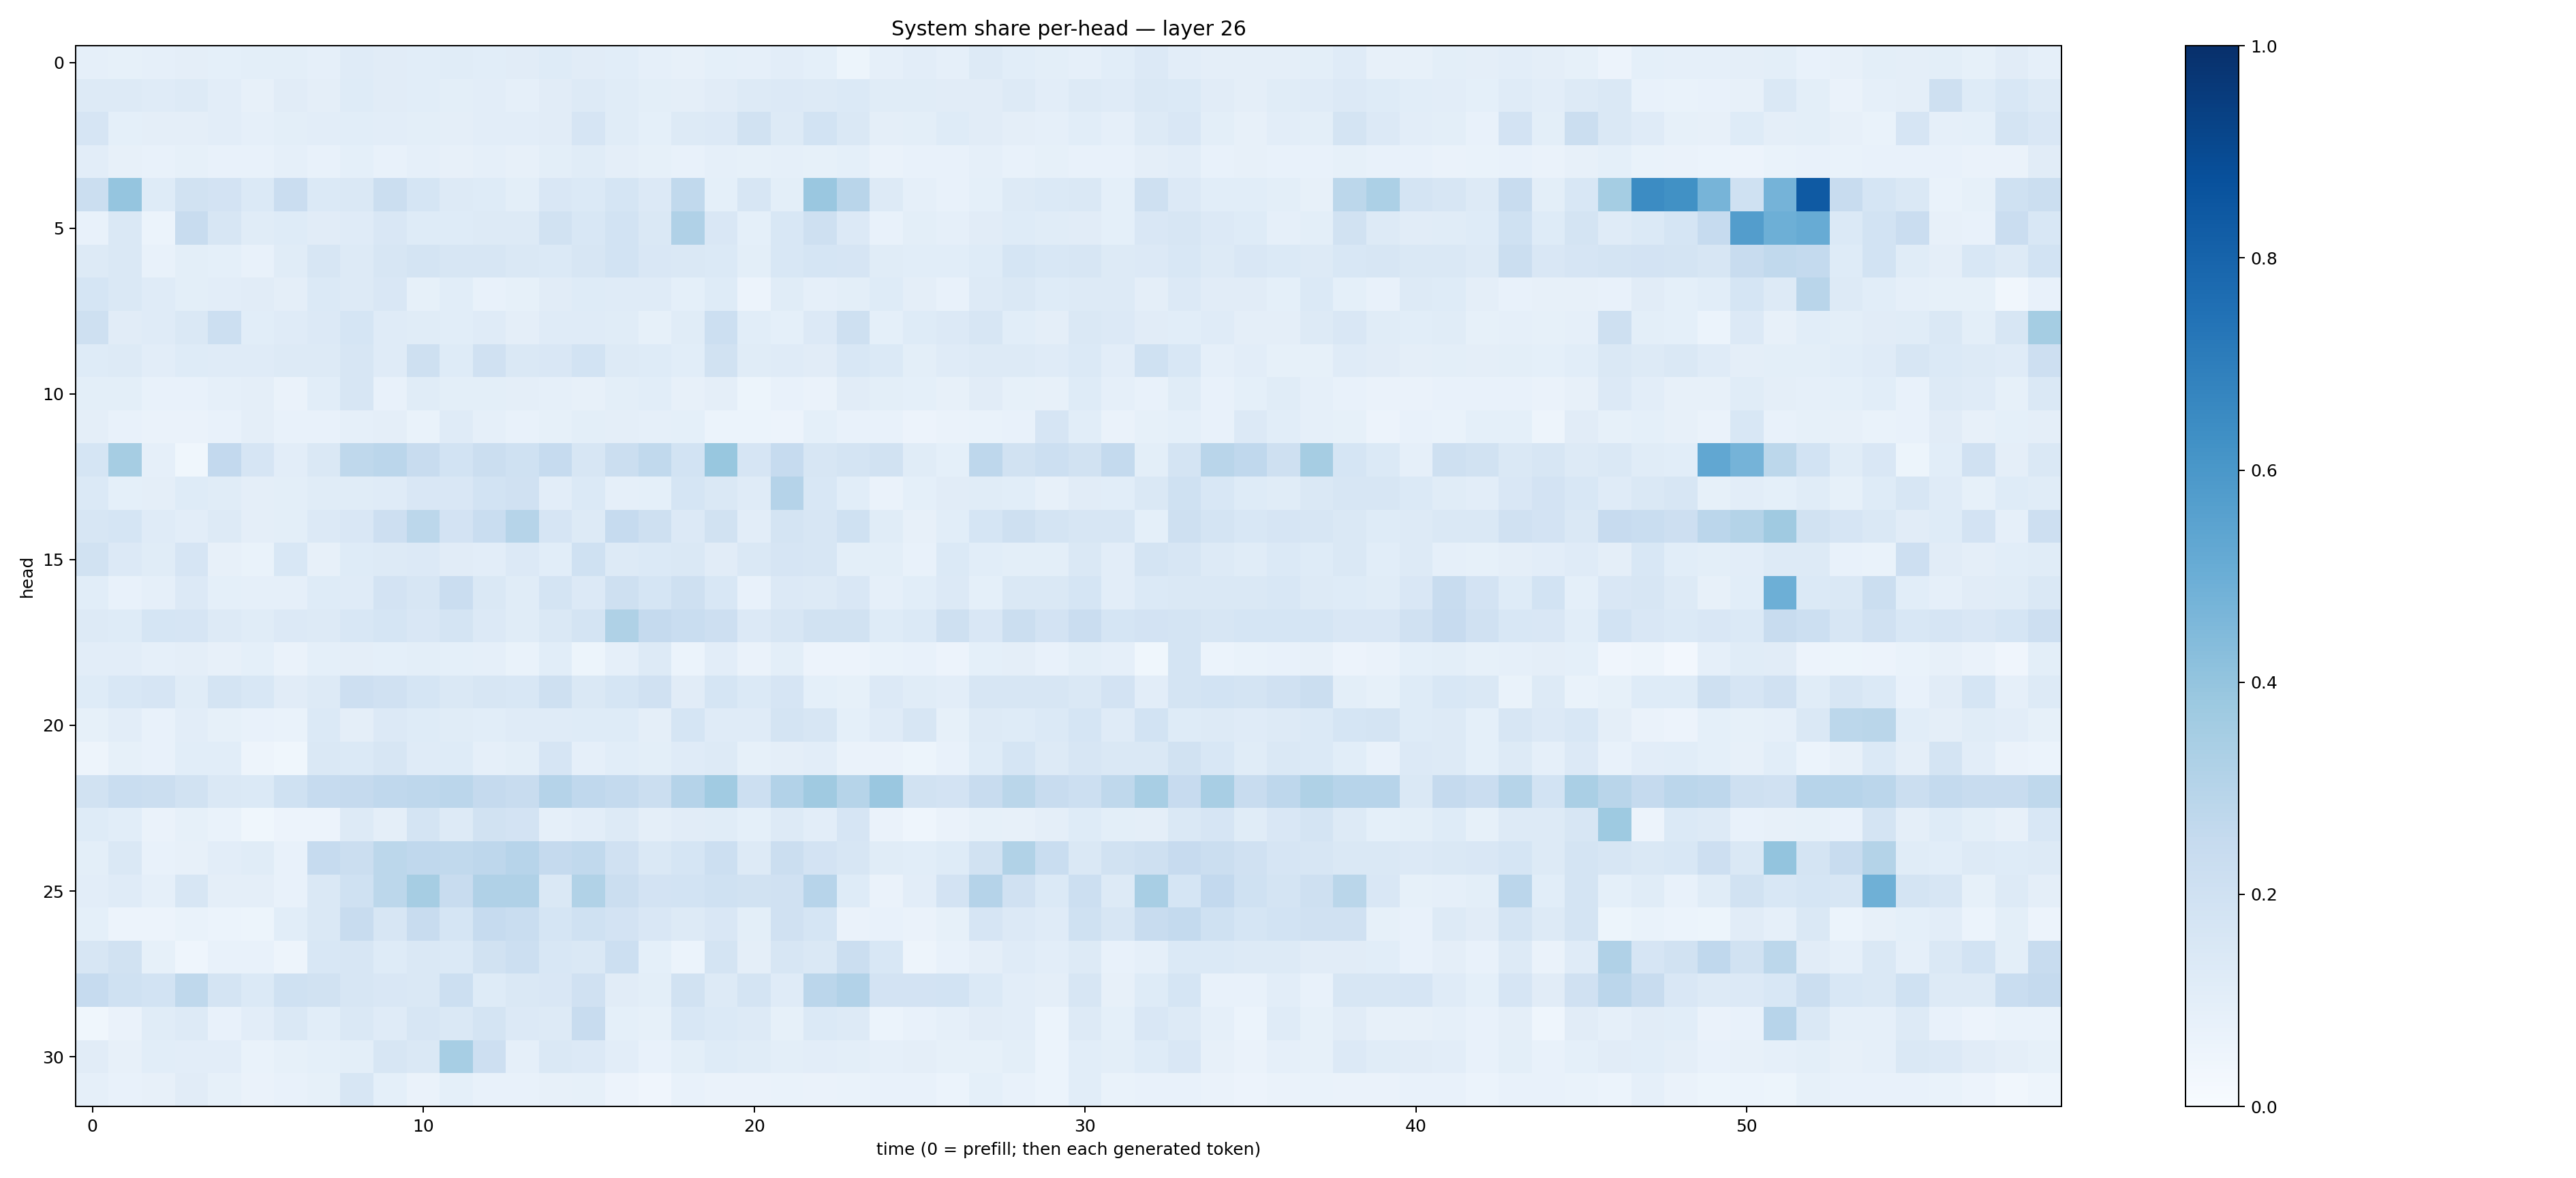

Source data for this figure (header and first rows):
0.086200416, 0.082560554, 0.089619465, 0.094967045, 0.093570724, 0.098091885, 0.09800469, 0.08820571, 0.118814595, 0.10954069, 0.10784904, 0.11598494, 0.10830908, 0.11017036, 0.12259733, 0.10970424, 0.1055919, 0.086498, 0.07864043, 0.092458345, 0.08739762, 0.10430115, 0.09174718, 0.053416427
0.1293, 0.1313, 0.119, 0.1283, 0.1048, 0.0818, 0.1099, 0.09584, 0.122, 0.111, 0.1066, 0.1007, 0.1035, 0.08753, 0.1102, 0.1262, 0.1143, 0.1006, 0.09566, 0.1095, 0.1269, 0.1355, 0.1288, 0.1406
0.1659, 0.09293, 0.09455, 0.0974, 0.1038, 0.08718, 0.1014, 0.1047, 0.1058, 0.1038, 0.09891, 0.09749, 0.1023, 0.1031, 0.1123, 0.1642, 0.1148, 0.09095, 0.1318, 0.1361, 0.1884, 0.1312, 0.1866, 0.1437
0.1038, 0.08121, 0.07665, 0.08524, 0.07555, 0.07678, 0.0872, 0.07596, 0.0935, 0.07373, 0.08855, 0.07843, 0.08897, 0.07921, 0.09776, 0.1152, 0.09738, 0.08243, 0.07557, 0.08728, 0.08338, 0.08647, 0.08449, 0.09052
0.2199, 0.3971, 0.1232, 0.1937, 0.1814, 0.1391, 0.2296, 0.1399, 0.1465, 0.2188, 0.17, 0.1323, 0.1219, 0.09869, 0.1498, 0.138, 0.1689, 0.1341, 0.262, 0.08992, 0.1595, 0.1006, 0.386, 0.2892
0.07397, 0.1424, 0.06064, 0.2388, 0.1628, 0.1158, 0.1243, 0.11, 0.1205, 0.1507, 0.1242, 0.125, 0.1309, 0.1325, 0.1908, 0.155, 0.1836, 0.1417, 0.3201, 0.1493, 0.09286, 0.1554, 0.205, 0.1354
0.1273, 0.143, 0.07199, 0.09809, 0.09094, 0.07689, 0.1134, 0.1578, 0.1302, 0.1576, 0.1761, 0.1595, 0.159, 0.1443, 0.1405, 0.1631, 0.1853, 0.1521, 0.1469, 0.1402, 0.09855, 0.1536, 0.1711, 0.1662
0.1702, 0.1484, 0.1205, 0.1008, 0.1016, 0.1099, 0.09531, 0.1397, 0.1281, 0.1508, 0.0858, 0.1077, 0.07177, 0.08529, 0.113, 0.1233, 0.1206, 0.1178, 0.09149, 0.1213, 0.05668, 0.1134, 0.08835, 0.09866
0.2094, 0.1107, 0.1193, 0.1449, 0.2181, 0.1062, 0.1204, 0.1343, 0.1699, 0.1196, 0.1166, 0.1072, 0.1201, 0.09708, 0.1187, 0.1203, 0.1171, 0.08297, 0.1146, 0.2163, 0.1065, 0.09375, 0.1337, 0.2053
0.125, 0.1268, 0.104, 0.1244, 0.1184, 0.1211, 0.1262, 0.1278, 0.1618, 0.1202, 0.2047, 0.1236, 0.1987, 0.1444, 0.1487, 0.1852, 0.1295, 0.1221, 0.1084, 0.1938, 0.1137, 0.1203, 0.1121, 0.153
0.1001, 0.09769, 0.07137, 0.0775, 0.08753, 0.09535, 0.06498, 0.1074, 0.1577, 0.07724, 0.1159, 0.09853, 0.1, 0.0974, 0.08828, 0.08058, 0.1013, 0.1092, 0.07887, 0.09386, 0.05318, 0.07261, 0.06449, 0.1123
0.09737, 0.071, 0.06279, 0.06513, 0.07314, 0.09633, 0.07787, 0.07758, 0.08596, 0.09547, 0.06753, 0.1178, 0.08629, 0.07307, 0.08204, 0.09867, 0.09393, 0.08957, 0.09278, 0.0623, 0.06169, 0.05854, 0.08991, 0.07075
0.1705, 0.3502, 0.08811, 0.03662, 0.2588, 0.1652, 0.1029, 0.1428, 0.2701, 0.2813, 0.2408, 0.1849, 0.2197, 0.1997, 0.2472, 0.1593, 0.2191, 0.263, 0.1841, 0.3869, 0.1677, 0.2467, 0.1584, 0.1762
0.1404, 0.09322, 0.09589, 0.1241, 0.1171, 0.09671, 0.1001, 0.1133, 0.1169, 0.1194, 0.1512, 0.1519, 0.1846, 0.1957, 0.1046, 0.1405, 0.08711, 0.09367, 0.1683, 0.1478, 0.1183, 0.3036, 0.154, 0.1088
0.1601, 0.1681, 0.119, 0.103, 0.1263, 0.09411, 0.1014, 0.1365, 0.1496, 0.2128, 0.2793, 0.1812, 0.2316, 0.3002, 0.167, 0.1286, 0.2472, 0.2066, 0.1351, 0.1902, 0.1054, 0.1782, 0.158, 0.2023
0.189, 0.136, 0.1164, 0.1667, 0.07964, 0.06738, 0.1536, 0.07913, 0.1242, 0.1293, 0.1338, 0.1132, 0.1036, 0.1366, 0.1088, 0.2022, 0.1262, 0.1373, 0.1465, 0.1128, 0.1472, 0.1644, 0.1638, 0.1012
0.1077, 0.07067, 0.08617, 0.1353, 0.09087, 0.08808, 0.08757, 0.123, 0.1208, 0.1833, 0.1618, 0.2295, 0.1454, 0.1159, 0.1719, 0.1345, 0.2089, 0.1696, 0.2048, 0.1549, 0.07671, 0.1329, 0.132, 0.1487
0.1318, 0.123, 0.1691, 0.1657, 0.1275, 0.114, 0.1365, 0.1314, 0.1535, 0.1684, 0.1515, 0.1728, 0.134, 0.1158, 0.1423, 0.1734, 0.324, 0.2506, 0.2328, 0.2136, 0.1344, 0.1576, 0.1886, 0.1925
0.1042, 0.1042, 0.08637, 0.0955, 0.07936, 0.09029, 0.0639, 0.09, 0.09722, 0.09084, 0.1008, 0.09294, 0.08732, 0.07007, 0.107, 0.05304, 0.08607, 0.1256, 0.06062, 0.1028, 0.06535, 0.09789, 0.05559, 0.0573
0.123, 0.155, 0.167, 0.1164, 0.1735, 0.1531, 0.1104, 0.1305, 0.2145, 0.1984, 0.1701, 0.146, 0.1637, 0.1535, 0.2067, 0.1482, 0.1714, 0.1959, 0.1125, 0.1706, 0.1379, 0.1669, 0.09075, 0.08213
0.08507, 0.1031, 0.07719, 0.1053, 0.08243, 0.07095, 0.0672, 0.1396, 0.09469, 0.1353, 0.125, 0.1167, 0.1056, 0.1206, 0.1176, 0.1245, 0.1245, 0.09628, 0.171, 0.121, 0.1211, 0.1788, 0.16, 0.09245
0.04697, 0.08446, 0.07441, 0.1086, 0.1091, 0.05066, 0.03579, 0.1423, 0.1392, 0.1587, 0.1189, 0.1236, 0.08746, 0.1005, 0.1679, 0.08639, 0.1075, 0.1001, 0.12, 0.1253, 0.08374, 0.09633, 0.1051, 0.06546
0.1948, 0.2323, 0.2247, 0.1919, 0.1464, 0.1372, 0.2023, 0.2485, 0.2532, 0.2686, 0.2747, 0.2815, 0.2501, 0.2418, 0.302, 0.2683, 0.2567, 0.2227, 0.304, 0.3636, 0.2175, 0.3113, 0.3694, 0.3002
0.1248, 0.1087, 0.06622, 0.08325, 0.06895, 0.03691, 0.05646, 0.05785, 0.1313, 0.09738, 0.1767, 0.1313, 0.1902, 0.1799, 0.08974, 0.1051, 0.1266, 0.09671, 0.1109, 0.1162, 0.09208, 0.1278, 0.1035, 0.1661
0.09904, 0.1434, 0.07711, 0.07894, 0.1028, 0.1136, 0.07253, 0.2486, 0.2199, 0.2784, 0.2695, 0.2621, 0.2748, 0.2948, 0.2516, 0.2653, 0.1977, 0.1425, 0.1714, 0.2187, 0.1291, 0.2248, 0.182, 0.1589
0.1023, 0.1207, 0.08683, 0.1587, 0.09572, 0.09737, 0.07532, 0.1468, 0.2016, 0.2802, 0.3479, 0.2348, 0.3197, 0.3199, 0.1455, 0.3141, 0.2213, 0.1824, 0.185, 0.2029, 0.1948, 0.1958, 0.2948, 0.1217
0.09087, 0.05471, 0.05772, 0.06967, 0.05965, 0.05179, 0.1084, 0.141, 0.2363, 0.1592, 0.2366, 0.1701, 0.2463, 0.2315, 0.1703, 0.203, 0.1823, 0.1522, 0.1278, 0.1509, 0.09854, 0.1978, 0.169, 0.06509
0.163, 0.1953, 0.08567, 0.04673, 0.07607, 0.07751, 0.04964, 0.1556, 0.1639, 0.1228, 0.148, 0.1403, 0.1918, 0.2185, 0.1547, 0.1431, 0.2174, 0.09171, 0.06247, 0.1744, 0.09637, 0.1573, 0.1409, 0.2192
0.2499, 0.2011, 0.1864, 0.2718, 0.1791, 0.1404, 0.2009, 0.1925, 0.1575, 0.152, 0.1446, 0.2175, 0.122, 0.1432, 0.1494, 0.1965, 0.1099, 0.09861, 0.1905, 0.1312, 0.1764, 0.1196, 0.2825, 0.311
0.03827, 0.06361, 0.1144, 0.1258, 0.07782, 0.1039, 0.1414, 0.1056, 0.1471, 0.1196, 0.1616, 0.1479, 0.178, 0.1343, 0.131, 0.2405, 0.09184, 0.08376, 0.1554, 0.1397, 0.1301, 0.08482, 0.1381, 0.1286
0.1124, 0.08089, 0.1061, 0.105, 0.1029, 0.06756, 0.08375, 0.08994, 0.1001, 0.1595, 0.1479, 0.345, 0.2129, 0.08849, 0.1445, 0.1341, 0.1038, 0.07691, 0.09941, 0.1225, 0.115, 0.1013, 0.1017, 0.1002
0.08945, 0.07481, 0.07877, 0.1122, 0.08379, 0.0635, 0.07392, 0.08401, 0.1566, 0.09222, 0.06604, 0.09165, 0.071, 0.07763, 0.07997, 0.08306, 0.05637, 0.0403, 0.07084, 0.06434, 0.06253, 0.0679, 0.06368, 0.07025
